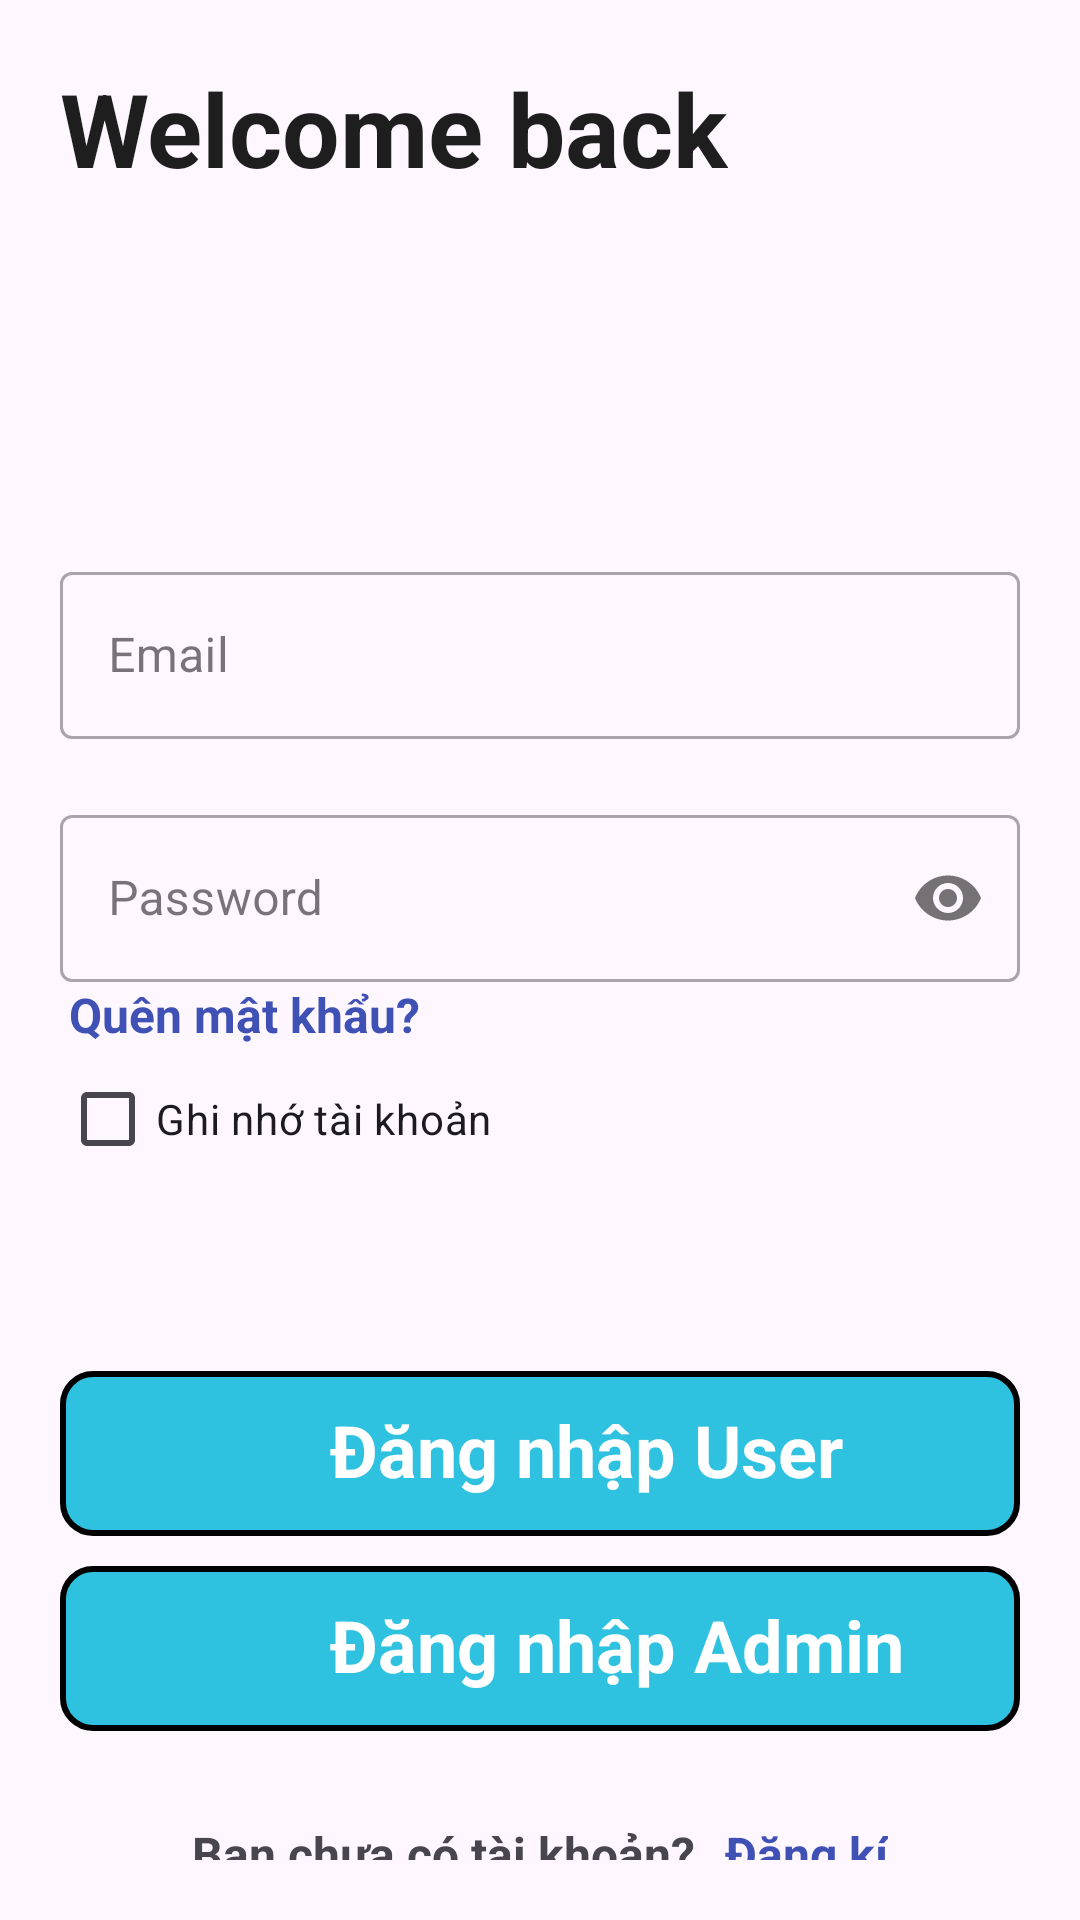

This screen was rendered from an Android layout file. Write that file and the resources it references.
<!-- AndroidManifest.xml: application theme Theme.DuAn_NCKH -->
<!-- res/layout/activity_main.xml -->
<?xml version="1.0" encoding="utf-8"?>
<LinearLayout
    xmlns:android="http://schemas.android.com/apk/res/android"
    xmlns:app="http://schemas.android.com/apk/res-auto"
    xmlns:tools="http://schemas.android.com/tools"
    android:id="@+id/main"
    android:layout_width="match_parent"
    android:layout_height="match_parent"
    android:orientation="vertical"
    android:padding="20dp"
    tools:context=".MainActivity">

    <TextView
        android:id="@+id/textView"
        android:layout_width="wrap_content"
        android:layout_height="wrap_content"
        android:text="Welcome back"
        android:textColor="#1F1E1E"
        android:textSize="34sp"
        android:textStyle="bold" />



    <com.google.android.material.textfield.TextInputLayout
        android:layout_width="match_parent"
        android:layout_height="wrap_content"
        android:layout_marginTop="120dp"
        style="@style/Widget.MaterialComponents.TextInputLayout.OutlinedBox">

        <com.google.android.material.textfield.TextInputEditText
            android:id="@+id/email"
            android:layout_width="match_parent"
            android:layout_height="wrap_content"
            android:hint="Email"
            android:inputType="textEmailAddress" />
    </com.google.android.material.textfield.TextInputLayout>

    <com.google.android.material.textfield.TextInputLayout
        android:layout_width="match_parent"
        android:layout_height="wrap_content"
        android:layout_marginTop="20dp"
        app:passwordToggleEnabled="true"
        style="@style/Widget.MaterialComponents.TextInputLayout.OutlinedBox">

        <com.google.android.material.textfield.TextInputEditText
            android:id="@+id/mk"
            android:layout_width="match_parent"
            android:layout_height="wrap_content"
            android:hint="Password"
            android:inputType="textPassword" />
    </com.google.android.material.textfield.TextInputLayout>

    <TextView
        android:id="@+id/forgetPass"
        android:layout_width="wrap_content"
        android:layout_height="wrap_content"
        android:layout_marginStart="3dp"
        android:text="Quên mật khẩu?"
        android:textColor="#3F51B5"
        android:textSize="16sp"

        android:textStyle="bold" />

    <CheckBox
        android:id="@+id/Savelogin"
        android:layout_width="match_parent"
        android:layout_height="wrap_content"
        android:text="Ghi nhớ tài khoản" />

    <RelativeLayout
        android:id="@+id/login"
        android:layout_width="match_parent"
        android:layout_height="55dp"
        android:layout_marginBottom="10dp"
        android:layout_marginTop="60dp"
        android:background="@drawable/setting_button_thongtincanhan"
        android:clickable="true"
        android:focusable="true"
        android:padding="10dp">

        <TextView
            android:id="@+id/textView4"
            android:layout_width="wrap_content"
            android:layout_height="wrap_content"
            android:layout_marginLeft="80dp"
            android:layout_marginTop="0dp"
            android:text="Đăng nhập User"
            android:textColor="@color/white"
            android:textSize="24sp"
            android:textStyle="bold" />


    </RelativeLayout>

    <RelativeLayout
        android:id="@+id/loginAdmin"
        android:layout_width="match_parent"
        android:layout_height="55dp"
        android:layout_marginBottom="10dp"
        android:background="@drawable/setting_button_thongtincanhan"
        android:clickable="true"
        android:focusable="true"
        android:padding="10dp">

        <TextView
            android:id="@+id/textView4"
            android:layout_width="wrap_content"
            android:layout_height="wrap_content"
            android:layout_marginLeft="80dp"
            android:layout_marginTop="0dp"
            android:text="Đăng nhập Admin"
            android:textColor="@color/white"
            android:textSize="24sp"
            android:textStyle="bold" />


    </RelativeLayout>

    <LinearLayout
        android:layout_width="match_parent"
        android:layout_height="wrap_content"
        android:orientation="horizontal"
        android:layout_marginTop="20dp"
        android:gravity="center">

        <TextView
            android:layout_width="wrap_content"
            android:layout_height="wrap_content"
            android:text="Bạn chưa có tài khoản?"
            android:textSize="16sp"
            android:textStyle="bold" />

        <TextView
            android:id="@+id/dangki"
            android:layout_width="wrap_content"
            android:layout_height="wrap_content"
            android:layout_marginLeft="10dp"
            android:text="Đăng kí"
            android:textSize="16sp"
            android:textStyle="bold"
            android:textColor="#3F51B5" />
    </LinearLayout>



</LinearLayout>
<!-- resources referenced by this layout -->
<resources>
  <color name="white">#FFFFFFFF</color>
  <!-- drawable setting_button_thongtincanhan (drawable) -->
  <shape xmlns:android="http://schemas.android.com/apk/res/android"
      android:shape="rectangle">
  
      <gradient
          android:startColor="@color/new_color"
          android:endColor="@color/new_color"
          android:type="linear" />
  
      <corners android:radius="10dp" />
  
      <stroke
          android:width="2dp"
          android:color="@color/black" />
  </shape>
  <style name="Theme.DuAn_NCKH" parent="Base.Theme.DuAn_NCKH" />
  <color name="new_color">#2EC1E0</color>
  <color name="black">#FF000000</color>
  <style name="Base.Theme.DuAn_NCKH" parent="Theme.Material3.Light.NoActionBar">
          <item name="colorPrimary">@color/lavender</item>
          <item name="colorPrimaryVariant">@color/lavender</item>
      </style>
  <color name="lavender">#8692f7</color>
</resources>
